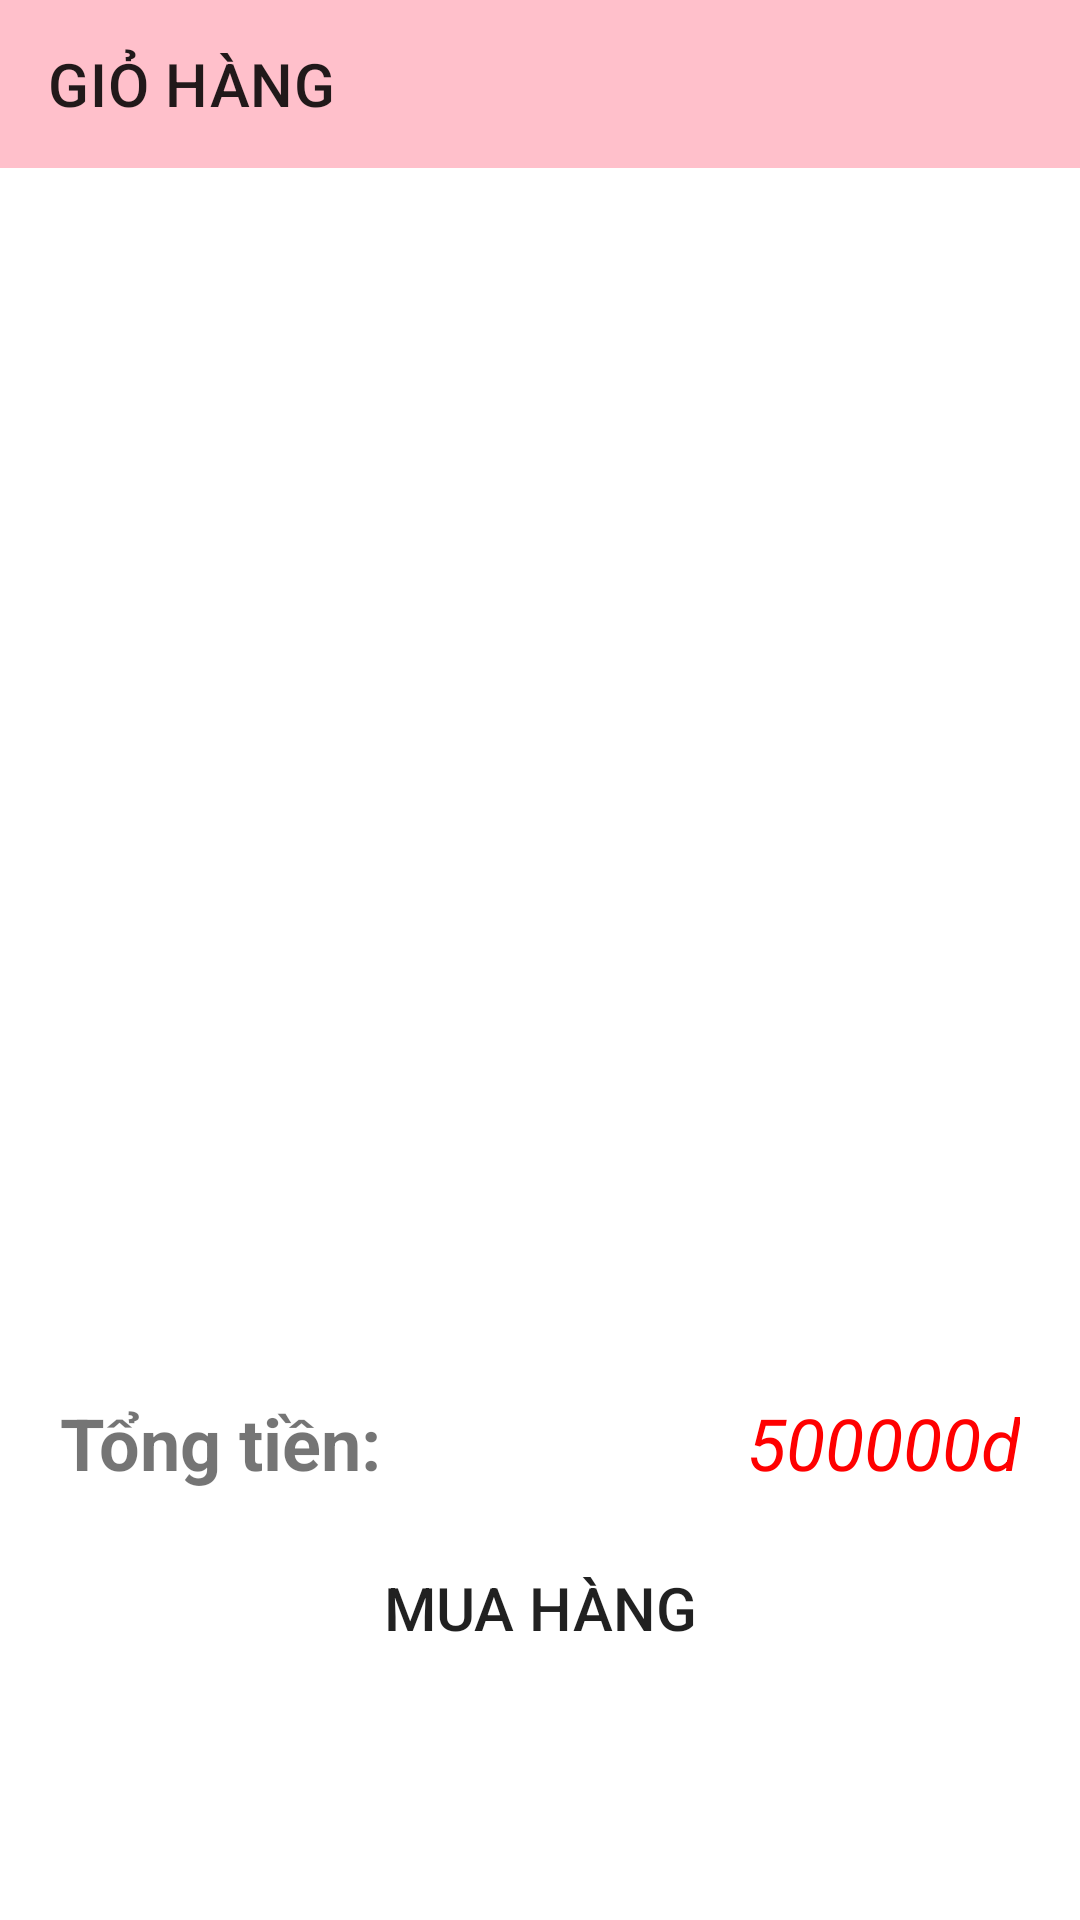

Here is an Android app screen rendered from its layout file. Give the layout XML and the strings, colors and styles it references.
<!-- AndroidManifest.xml: application theme Theme.App_Cosmetics -->
<!-- res/layout/activity_gio_hang.xml -->
<?xml version="1.0" encoding="utf-8"?>
<androidx.constraintlayout.widget.ConstraintLayout xmlns:android="http://schemas.android.com/apk/res/android"
    xmlns:app="http://schemas.android.com/apk/res-auto"
    xmlns:tools="http://schemas.android.com/tools"
    android:layout_width="match_parent"
    android:layout_height="match_parent"
    tools:context=".activitis.GioHangActivity">
    <androidx.appcompat.widget.Toolbar
        android:id="@+id/toolbarGioHang"
        android:layout_width="match_parent"
        android:layout_height="?attr/actionBarSize"
        app:title="GIỎ HÀNG"
        android:background="#FFC0CB"
        app:layout_constraintTop_toTopOf="parent"/>

    <TextView
        android:id="@+id/txtGioHangTrong"
        android:layout_width="match_parent"
        android:layout_height="wrap_content"
        android:gravity="center"
        android:text="Giỏ hàng trống"
        android:visibility="gone"
        android:textSize="20sp"
        android:textStyle="bold"
        app:layout_constraintTop_toTopOf="parent"
        app:layout_constraintBottom_toBottomOf="parent"/>

    <androidx.recyclerview.widget.RecyclerView
        android:id="@+id/recyclerViewGioHang"
        android:layout_width="match_parent"
        android:layout_height="0dp"
        android:layout_margin="5dp"
        app:layout_constraintBottom_toTopOf="@+id/layout1"
        app:layout_constraintTop_toBottomOf="@id/toolbarGioHang"
        tools:layout_editor_absoluteX="5dp" />

    <LinearLayout
        android:id="@+id/layout1"
        android:layout_width="match_parent"
        android:layout_height="wrap_content"
        android:orientation="horizontal"
        android:weightSum="2"
        android:layout_marginTop="10dp"
        android:layout_marginBottom="10dp"
        app:layout_constraintBottom_toTopOf="@+id/btnMuaHang">

        <TextView
            android:layout_width="wrap_content"
            android:layout_height="wrap_content"
            android:layout_marginLeft="15dp"
            android:layout_weight="0.8"
            android:padding="5dp"
            android:text="Tổng tiền: "
            android:textSize="24sp"
            android:textStyle="bold" />

        <TextView
            android:id="@+id/txtTongTien"
            android:layout_width="wrap_content"
            android:layout_height="wrap_content"
            android:layout_marginRight="15dp"
            android:layout_weight="1.2"
            android:gravity="right"
            android:padding="5dp"
            android:text="500000d"
            android:textColor="#FF0000"
            android:textSize="24sp"
            android:textStyle="italic" />
    </LinearLayout>

    <androidx.appcompat.widget.AppCompatButton
        android:id="@+id/btnMuaHang"
        android:layout_width="match_parent"
        android:layout_height="wrap_content"
        android:layout_marginStart="32dp"
        android:layout_marginEnd="32dp"
        android:background="@drawable/background_button"
        android:backgroundTint="#1488E4"
        android:text="Mua hàng"
        android:textSize="20sp"
        android:layout_marginBottom="16dp"
        app:layout_constraintBottom_toTopOf="@+id/btnTiepTucMuaHang"
        app:layout_constraintEnd_toEndOf="parent"
        app:layout_constraintStart_toStartOf="parent" />
    <androidx.appcompat.widget.AppCompatButton
        android:id="@+id/btnTiepTucMuaHang"
        android:layout_width="match_parent"
        android:layout_height="wrap_content"
        android:background="@drawable/background_button"
        android:textColor="#fff"
        android:backgroundTint="#FFEB3B"
        android:layout_marginTop="20dp"
        android:text="Tiếp tục mua hàng"
        android:layout_marginStart="32dp"
        android:layout_marginEnd="32dp"
        android:layout_marginBottom="16dp"
        android:textSize="20sp"
        app:layout_constraintBottom_toBottomOf="parent"
        app:layout_constraintEnd_toEndOf="parent"
        app:layout_constraintStart_toStartOf="parent" />

</androidx.constraintlayout.widget.ConstraintLayout>
<!-- resources referenced by this layout -->
<resources>
  <style name="Theme.App_Cosmetics" parent="Theme.MaterialComponents.DayNight.NoActionBar">
          
          <item name="colorPrimary">@color/purple_500</item>
          <item name="colorPrimaryVariant">@color/purple_700</item>
          <item name="colorOnPrimary">@color/white</item>
          
          <item name="colorSecondary">@color/teal_200</item>
          <item name="colorSecondaryVariant">@color/teal_700</item>
          <item name="colorOnSecondary">@color/black</item>
          
          <item name="android:statusBarColor" tools:targetApi="l">?attr/colorPrimaryVariant</item>
          
      </style>
  <!-- not gathered from this repository: default colours our renderer supplied (Android Studio template values) -->
  <color name="purple_500">#FF6200EE</color>
  <color name="purple_700">#FF3700B3</color>
  <color name="teal_200">#FF03DAC5</color>
  <color name="teal_700">#FF018786</color>
  <color name="black">#FF000000</color>
  <color name="white">#FFFFFFFF</color>
</resources>
